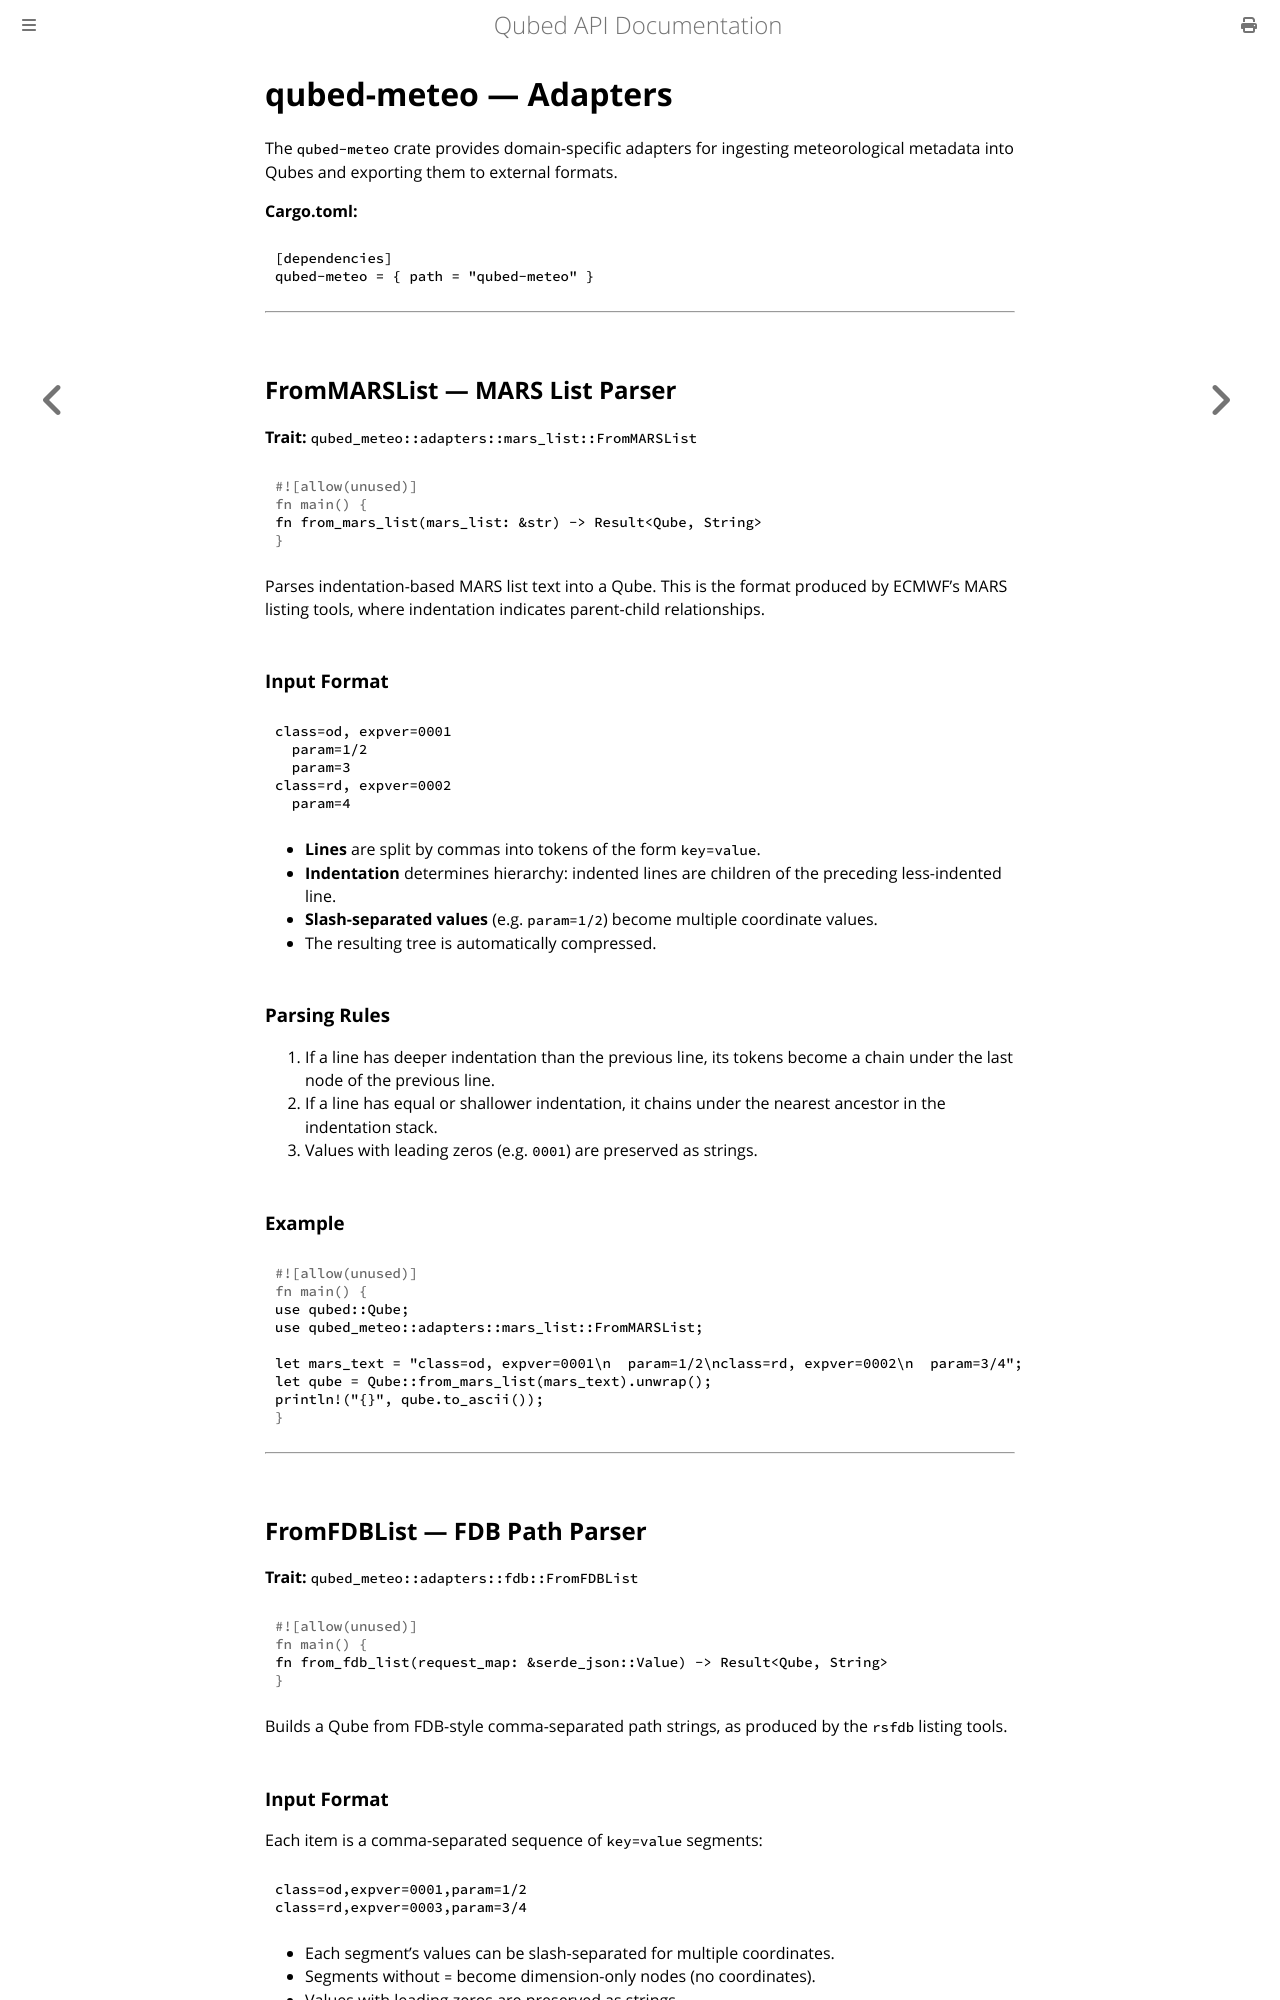

repository: ecmwf/qubed · page: rust/qubed-meteo.html · generator: mdbook

# qubed-meteo — Adapters

The `qubed-meteo` crate provides domain-specific adapters for ingesting meteorological metadata into Qubes and exporting them to external formats.

**Cargo.toml:**
```toml
[dependencies]
qubed-meteo = { path = "qubed-meteo" }
```

---

## FromMARSList — MARS List Parser

**Trait:** `qubed_meteo::adapters::mars_list::FromMARSList`

```rust
fn from_mars_list(mars_list: &str) -> Result<Qube, String>
```

Parses indentation-based MARS list text into a Qube. This is the format produced by ECMWF's MARS listing tools, where indentation indicates parent-child relationships.

### Input Format

```
class=od, expver=0001
  param=1/2
  param=3
class=rd, expver=0002
  param=4
```

- **Lines** are split by commas into tokens of the form `key=value`.
- **Indentation** determines hierarchy: indented lines are children of the preceding less-indented line.
- **Slash-separated values** (e.g. `param=1/2`) become multiple coordinate values.
- The resulting tree is automatically compressed.

### Parsing Rules

1. If a line has deeper indentation than the previous line, its tokens become a chain under the last node of the previous line.
2. If a line has equal or shallower indentation, it chains under the nearest ancestor in the indentation stack.
3. Values with leading zeros (e.g. `0001`) are preserved as strings.

### Example

```rust
use qubed::Qube;
use qubed_meteo::adapters::mars_list::FromMARSList;

let mars_text = "class=od, expver=0001\n  param=1/2\nclass=rd, expver=0002\n  param=3/4";
let qube = Qube::from_mars_list(mars_text).unwrap();
println!("{}", qube.to_ascii());
```

---

## FromFDBList — FDB Path Parser

**Trait:** `qubed_meteo::adapters::fdb::FromFDBList`

```rust
fn from_fdb_list(request_map: &serde_json::Value) -> Result<Qube, String>
```

Builds a Qube from FDB-style comma-separated path strings, as produced by the `rsfdb` listing tools.
